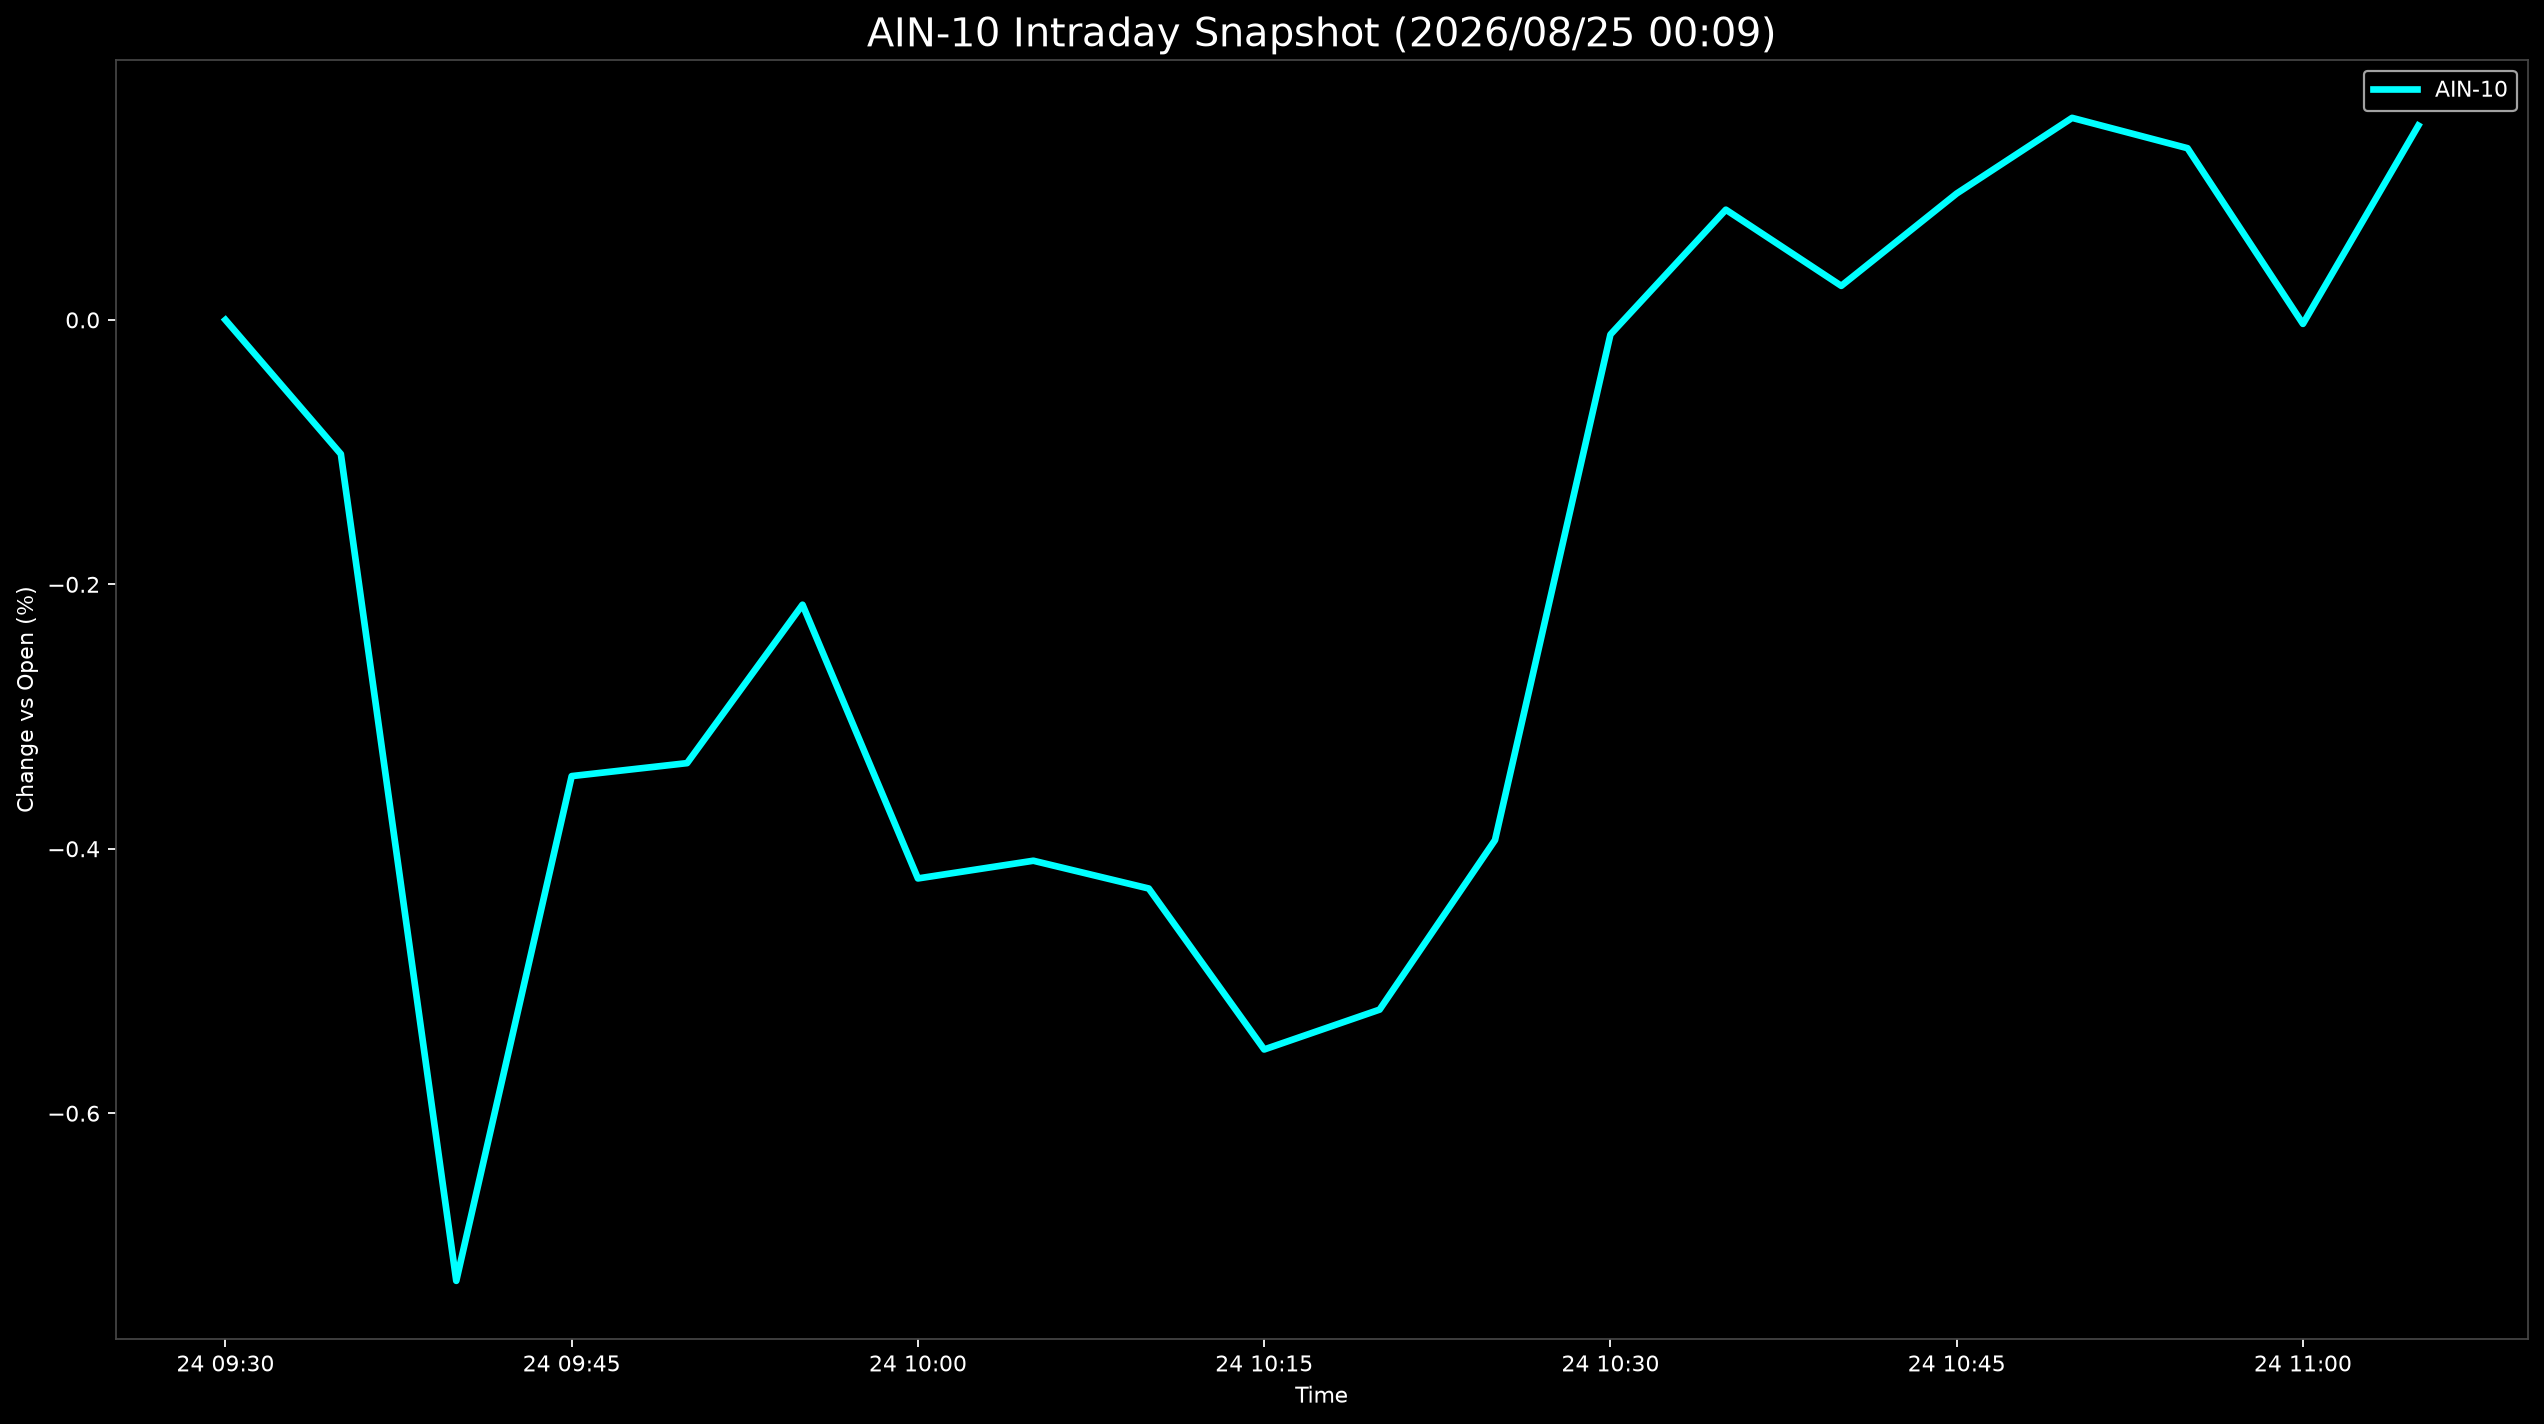

The table this chart was drawn from, first rows:
Datetime, AIN-10
2026-08-24 09:30:00, 0.0
2026-08-24 09:35:00, -0.1015
2026-08-24 09:40:00, -0.7268
2026-08-24 09:45:00, -0.3451
2026-08-24 09:50:00, -0.3352
2026-08-24 09:55:00, -0.2154
2026-08-24 10:00:00, -0.4224
2026-08-24 10:05:00, -0.4091
2026-08-24 10:10:00, -0.4301
2026-08-24 10:15:00, -0.5518
2026-08-24 10:20:00, -0.5216
2026-08-24 10:25:00, -0.3934
2026-08-24 10:30:00, -0.01107
2026-08-24 10:35:00, 0.08333
2026-08-24 10:40:00, 0.02573
2026-08-24 10:45:00, 0.09556
2026-08-24 10:50:00, 0.1528
2026-08-24 10:55:00, 0.1298
2026-08-24 11:00:00, -0.003034
2026-08-24 11:05:00, 0.147
